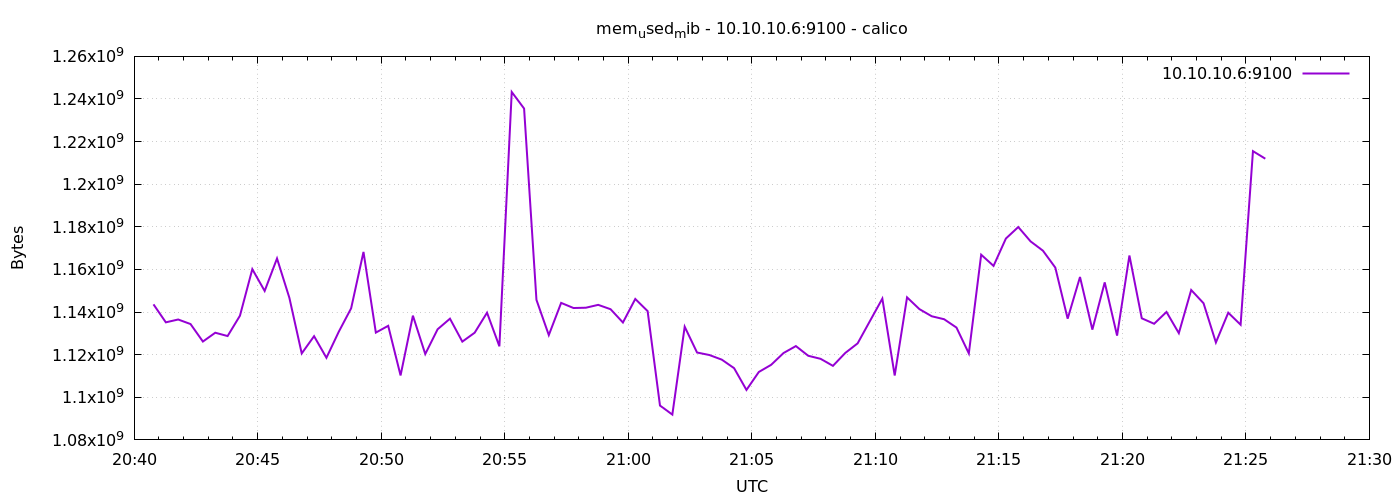

The data file committed next to this chart (first rows):
1776804047	1143615488
1776804077	1135177728
1776804107	1136508928
1776804137	1134370816
1776804167	1126158336
1776804197	1130299392
1776804227	1128738816
1776804257	1138294784
1776804287	1160126464
1776804317	1149911040
1776804347	1165148160
1776804377	1146683392
1776804407	1120583680
1776804437	1128677376
1776804467	1118543872
1776804497	1130774528
1776804527	1141768192
1776804557	1168224256
1776804587	1130364928
1776804617	1133539328
1776804647	1110253568
1776804677	1138311168
1776804707	1120301056
1776804737	1131925504
1776804767	1136893952
1776804797	1126121472
1776804827	1130311680
1776804857	1139699712
1776804887	1123921920
1776804917	1243287552
1776804947	1235517440
1776804977	1145729024
1776805007	1129189376
1776805037	1144303616
1776805067	1141899264
1776805097	1142034432
1776805127	1143382016
1776805157	1141338112
1776805187	1135099904
1776805217	1146142720
1776805247	1140445184
1776805277	1096122368
1776805307	1091870720
1776805337	1133121536
1776805367	1121013760
1776805397	1119834112
1776805427	1117675520
1776805457	1113661440
1776805487	1103454208
1776805517	1111871488
1776805547	1115246592
1776805577	1120768000
1776805607	1124036608
1776805637	1119481856
1776805667	1118052352
1776805697	1114750976
1776805727	1120813056
1776805757	1125314560
1776805787	1135837184
1776805817	1146306560
1776805847	1110212608
... 30 more rows
